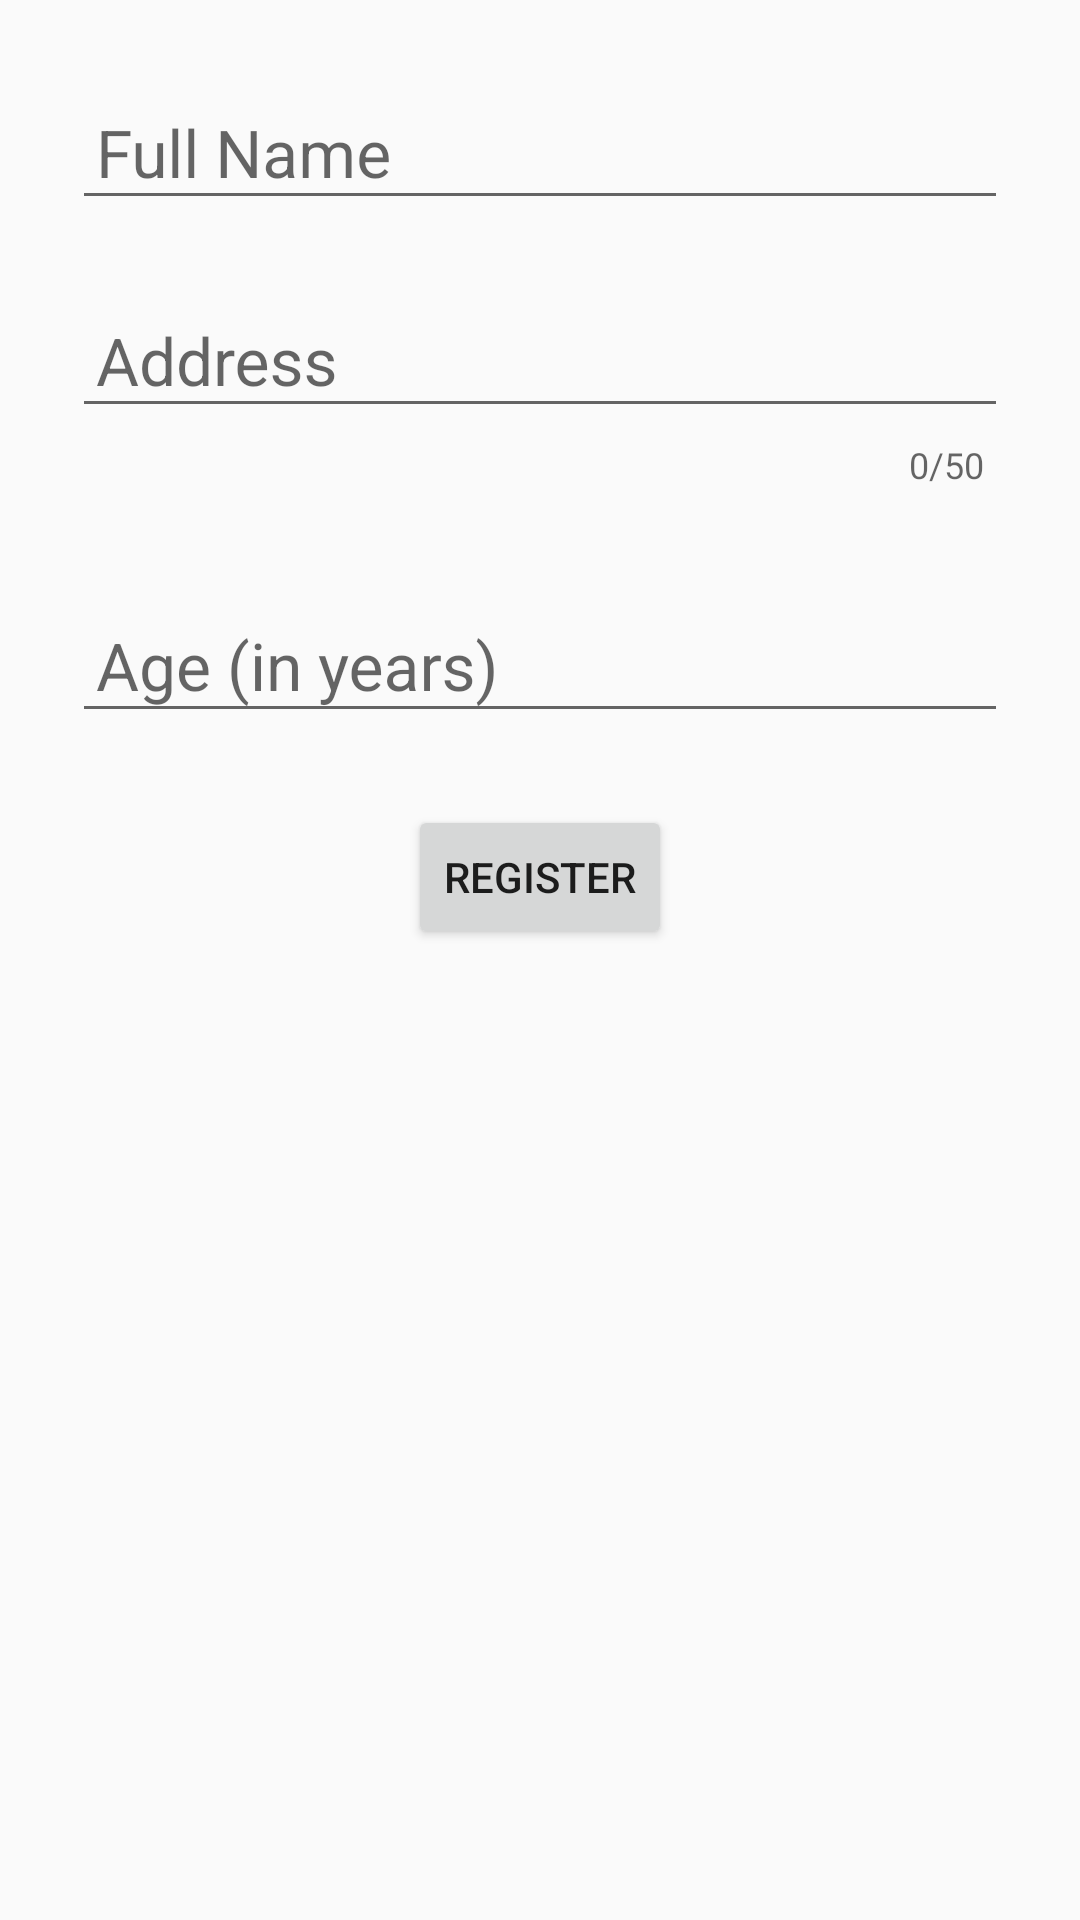

Produce the Android XML layout that renders to this screen, including the resource entries it uses.
<!-- AndroidManifest.xml: application theme Theme.SharedPreferencesTask -->
<!-- res/layout/fragment_registration.xml -->
<?xml version="1.0" encoding="utf-8"?>
<LinearLayout xmlns:android="http://schemas.android.com/apk/res/android"
    xmlns:app="http://schemas.android.com/apk/res-auto"
    xmlns:tools="http://schemas.android.com/tools"
    android:layout_width="match_parent"
    android:layout_height="match_parent"
    android:orientation="vertical"
    tools:context=".RegistrationFragment">

    <com.google.android.material.textfield.TextInputLayout
        android:id="@+id/registration_name_til"
        android:layout_width="match_parent"
        android:layout_height="wrap_content"
        android:layout_marginHorizontal="24dp"
        android:layout_marginTop="16dp"
        app:boxBackgroundColor="@color/white">

        <com.google.android.material.textfield.TextInputEditText
            android:id="@+id/registration_name_edit_text"
            android:layout_width="match_parent"
            android:layout_height="wrap_content"
            android:hint="@string/registration_hint_name"
            android:inputType="textAutoCorrect"
            android:paddingStart="8dp"
            android:paddingEnd="8dp"
            android:singleLine="true"
            android:textAppearance="@android:style/TextAppearance.DeviceDefault.Large" />
    </com.google.android.material.textfield.TextInputLayout>

    <com.google.android.material.textfield.TextInputLayout
        android:id="@+id/registration_address_til"
        android:layout_width="match_parent"
        android:layout_height="wrap_content"
        android:layout_marginHorizontal="24dp"
        android:layout_marginVertical="12dp"
        app:boxBackgroundColor="@color/white"
        app:counterEnabled="true"
        app:counterMaxLength="50">

        <com.google.android.material.textfield.TextInputEditText
            android:id="@+id/registration_address_edit_text"
            android:layout_width="match_parent"
            android:layout_height="wrap_content"
            android:hint="@string/registration_hint_address"
            android:inputType="textAutoCorrect"
            android:maxLines="1"
            android:paddingStart="8dp"
            android:paddingEnd="8dp"
            android:textAppearance="@android:style/TextAppearance.DeviceDefault.Large" />
    </com.google.android.material.textfield.TextInputLayout>

    <com.google.android.material.textfield.TextInputLayout
        android:id="@+id/registration_age_til"
        android:layout_width="match_parent"
        android:layout_height="wrap_content"
        android:layout_marginHorizontal="24dp"
        android:layout_marginVertical="12dp"
        app:boxBackgroundColor="@color/white">

        <com.google.android.material.textfield.TextInputEditText
            android:id="@+id/registration_age_edit_text"
            android:layout_width="match_parent"
            android:layout_height="wrap_content"
            android:hint="@string/registration_hint_age"
            android:inputType="number"
            android:maxLength="2"
            android:maxLines="1"
            android:paddingStart="8dp"
            android:paddingEnd="8dp"
            android:textAppearance="@android:style/TextAppearance.DeviceDefault.Large" />
    </com.google.android.material.textfield.TextInputLayout>

    <Button
        android:id="@+id/registration_submit_button"
        android:layout_width="wrap_content"
        android:layout_height="wrap_content"
        android:layout_gravity="center"
        android:layout_marginVertical="12dp"
        android:gravity="center"
        android:padding="8dp"
        android:text="@string/registration_button_text" />
</LinearLayout>
<!-- resources referenced by this layout -->
<resources>
  <string name="registration_button_text">Register</string>
  <string name="registration_hint_address">Address</string>
  <string name="registration_hint_age">Age (in years)</string>
  <string name="registration_hint_name">Full Name</string>
  <style name="Theme.SharedPreferencesTask" parent="Theme.AppCompat.DayNight.DarkActionBar">
          
          <item name="colorPrimary">@color/purple_500</item>
          <item name="colorPrimaryVariant">@color/purple_700</item>
          <item name="colorOnPrimary">@color/white</item>
          
          <item name="colorSecondary">@color/teal_200</item>
          <item name="colorSecondaryVariant">@color/teal_700</item>
          <item name="colorOnSecondary">@color/black</item>
          
          <item name="android:statusBarColor" tools:targetApi="l">?attr/colorPrimaryVariant</item>
          
      </style>
  <!-- not gathered from this repository: default colours our renderer supplied (Android Studio template values) -->
  <color name="purple_500">#FF6200EE</color>
  <color name="purple_700">#FF3700B3</color>
  <color name="teal_200">#FF03DAC5</color>
  <color name="teal_700">#FF018786</color>
  <color name="black">#FF000000</color>
  <color name="white">#FFFFFFFF</color>
</resources>
